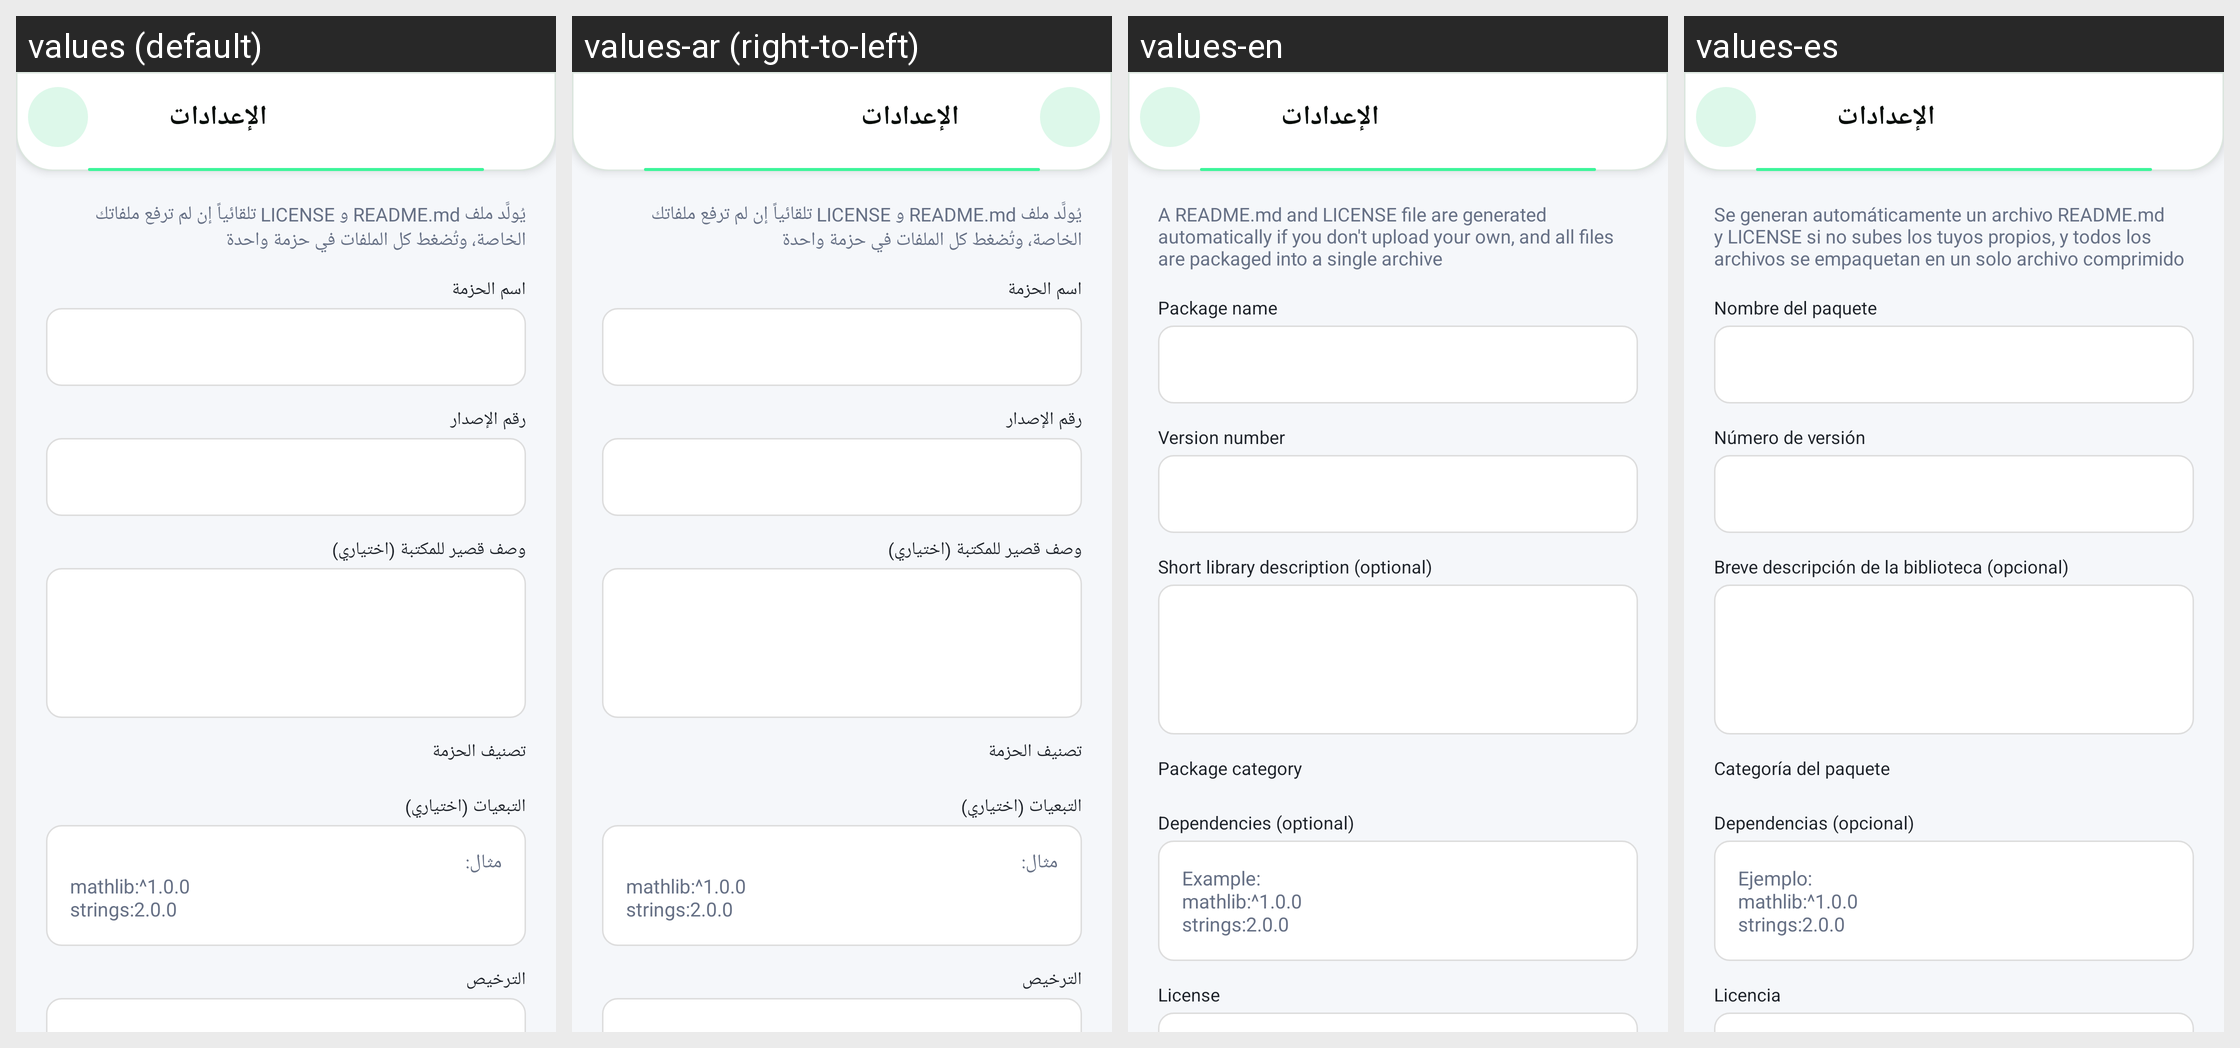

Strings drawn on this Android screen and how each of the app's shown locales translates them:
Android screen res/layout/activity_publish_package.xml rendered under 4 locales, left to right: values (default), values-ar (right-to-left), values-en, values-es. Device: Nexus 5 (rendered at 1080×1920; each locale shown at half size, 540×960, under a caption strip naming it); theme Theme.RinLang.
Strings drawn on this screen, with the default value and each locale's value (text and hints the layout hard-codes, and strings that could not be matched under every locale, appear in the picture but are not listed):

publish_subtitle
  values: يُولَّد ملف README.md و LICENSE تلقائياً إن لم ترفع ملفاتك الخاصة، وتُضغط كل الملفات في حزمة واحدة
  values-ar: يُولَّد ملف README.md و LICENSE تلقائياً إن لم ترفع ملفاتك الخاصة، وتُضغط كل الملفات في حزمة واحدة
  values-en: A README.md and LICENSE file are generated automatically if you don't upload your own, and all files are packaged into a single archive
  values-es: Se generan automáticamente un archivo README.md y LICENSE si no subes los tuyos propios, y todos los archivos se empaquetan en un solo archivo comprimido

hint_package_name
  values: اسم الحزمة
  values-ar: اسم الحزمة
  values-en: Package name
  values-es: Nombre del paquete

hint_package_version
  values: رقم الإصدار
  values-ar: رقم الإصدار
  values-en: Version number
  values-es: Número de versión

hint_package_description
  values: وصف قصير للمكتبة (اختياري)
  values-ar: وصف قصير للمكتبة (اختياري)
  values-en: Short library description (optional)
  values-es: Breve descripción de la biblioteca (opcional)

hint_package_category
  values: تصنيف الحزمة
  values-ar: تصنيف الحزمة
  values-en: Package category
  values-es: Categoría del paquete

hint_package_dependencies
  values: التبعيات (اختياري)
  values-ar: التبعيات (اختياري)
  values-en: Dependencies (optional)
  values-es: Dependencias (opcional)

hint_package_dependencies_example
  values: مثال:
      mathlib:^1.0.0
      strings:2.0.0
  values-ar: مثال:
      mathlib:^1.0.0
      strings:2.0.0
  values-en: Example:
      mathlib:^1.0.0
      strings:2.0.0
  values-es: Ejemplo:
      mathlib:^1.0.0
      strings:2.0.0

hint_package_license
  values: الترخيص
  values-ar: الترخيص
  values-en: License
  values-es: Licencia
